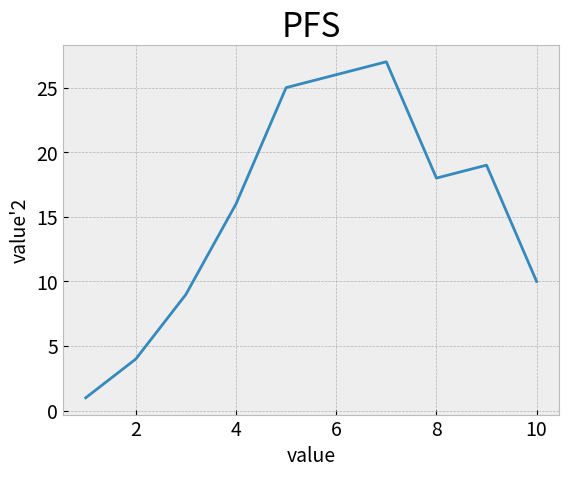

This figure's Python source:
import matplotlib.pyplot as plt
input_values=[1, 2, 3, 4, 5,6,7,8,9,10]
squares = [1, 4, 9, 16, 25,26,27,18,19,10]
print(plt.style.available)
plt.style.use('bmh')
fig, ax = plt.subplots()
ax.plot(input_values,squares)
ax.set_title("PFS", fontsize=24)
ax.set_xlabel("value", fontsize=14)
ax.set_ylabel("value'2", fontsize=14)
ax.tick_params(axis='both', labelsize=14)
plt.show()
